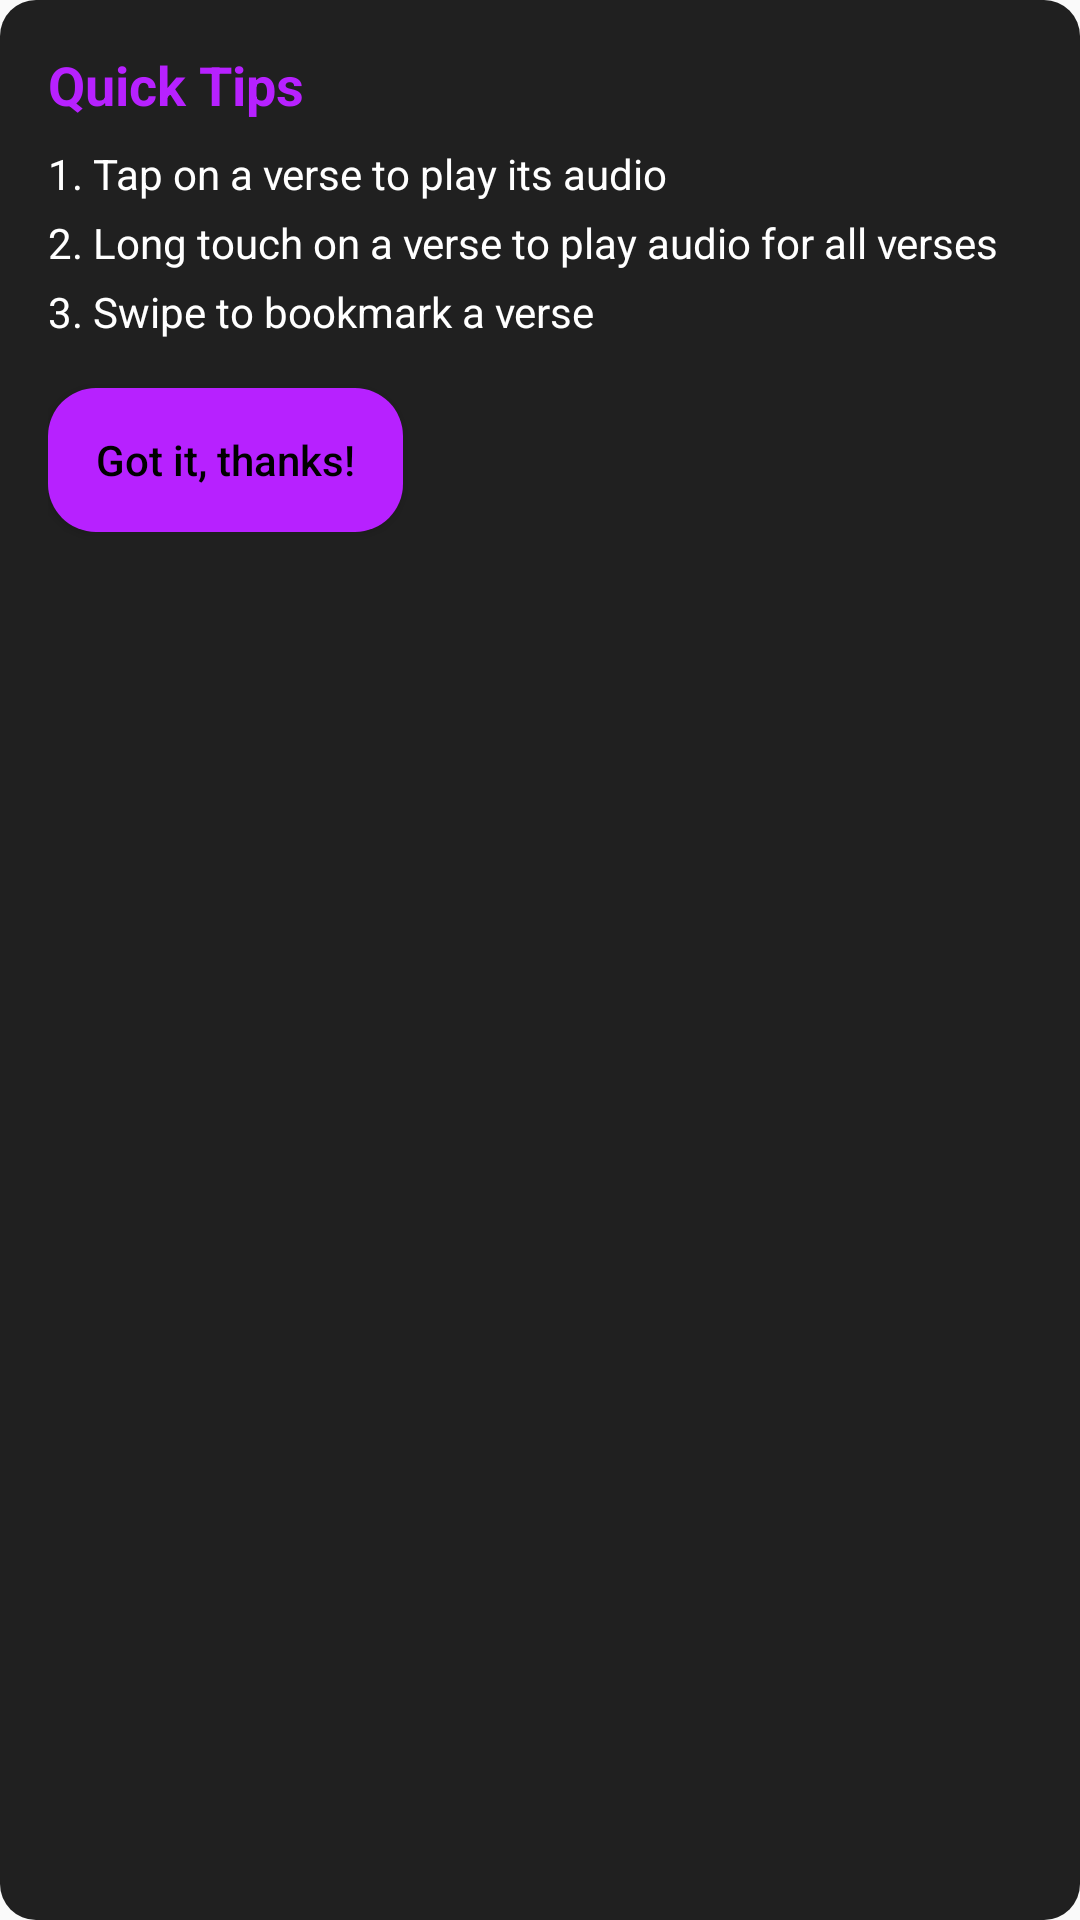

Reconstruct the res/layout file that produces this screen, plus the resources it refers to.
<!-- AndroidManifest.xml: application theme AppTheme -->
<!-- res/layout/tooltip_layout.xml -->
<?xml version="1.0" encoding="utf-8"?>
<LinearLayout xmlns:android="http://schemas.android.com/apk/res/android"
    android:layout_width="wrap_content"
    android:layout_height="wrap_content"
    android:orientation="vertical"
    android:padding="16dp"
    android:background="@drawable/tooltip_background">

    <TextView
        android:id="@+id/tooltipTitle"
        android:layout_width="wrap_content"
        android:layout_height="wrap_content"
        android:text="Quick Tips"
        android:textSize="18sp"
        android:textStyle="bold"
        android:textColor="@color/back5"
        android:paddingBottom="8dp" />

    <TextView
        android:id="@+id/tooltipLine1"
        android:layout_width="wrap_content"
        android:layout_height="wrap_content"
        android:text="1. Tap on a verse to play its audio"
        android:textColor="@android:color/white"
        android:paddingBottom="4dp" />

    <TextView
        android:id="@+id/tooltipLine2"
        android:layout_width="wrap_content"
        android:layout_height="wrap_content"
        android:text="2. Long touch on a verse to play audio for all verses"
        android:textColor="@android:color/white"
        android:paddingBottom="4dp" />

    <TextView
        android:id="@+id/tooltipLine3"
        android:layout_width="wrap_content"
        android:layout_height="wrap_content"
        android:text="3. Swipe to bookmark a verse"
        android:textColor="@android:color/white"
        android:paddingBottom="16dp" />

    <Button
        android:id="@+id/tooltipDismiss"
        android:layout_width="wrap_content"
        android:layout_height="wrap_content"
        android:text="Got it, thanks!"
        android:textAllCaps="false"
        android:background="@drawable/button_popup"
        android:textColor="#000000"
        />

</LinearLayout>
<!-- resources referenced by this layout -->
<resources>
  <color name="back5">#B721FF</color>
  <!-- drawable button_popup (drawable) -->
  <?xml version="1.0" encoding="utf-8"?>
  <shape xmlns:android="http://schemas.android.com/apk/res/android">
      <solid android:color="@color/back5" /> 
      <corners android:radius="16dp" />   
      <padding
          android:left="16dp"
          android:top="8dp"
          android:right="16dp"
          android:bottom="8dp" />          
  </shape>
  <!-- drawable tooltip_background (drawable) -->
  <?xml version="1.0" encoding="utf-8"?>
  <shape xmlns:android="http://schemas.android.com/apk/res/android">
      <solid android:color="@color/dark_mode_background_dark" /> 
      <corners android:radius="12dp" /> 
      <padding
          android:top="16dp"
          android:bottom="16dp"
          android:left="16dp"
          android:right="16dp" />
  </shape>
  <style name="AppTheme" parent="Theme.AppCompat.Light.NoActionBar">
          
          <item name="colorPrimary">@color/colorPrimary</item>
          <item name="colorPrimaryDark">@color/colorPrimaryDark</item>
          <item name="colorAccent">@color/colorAccent</item>
      </style>
  <color name="dark_mode_background_dark">#202020</color>
  <color name="colorPrimary">#35005e</color>
  <color name="colorPrimaryDark">#35005e</color>
  <color name="colorAccent">#000</color>
</resources>
